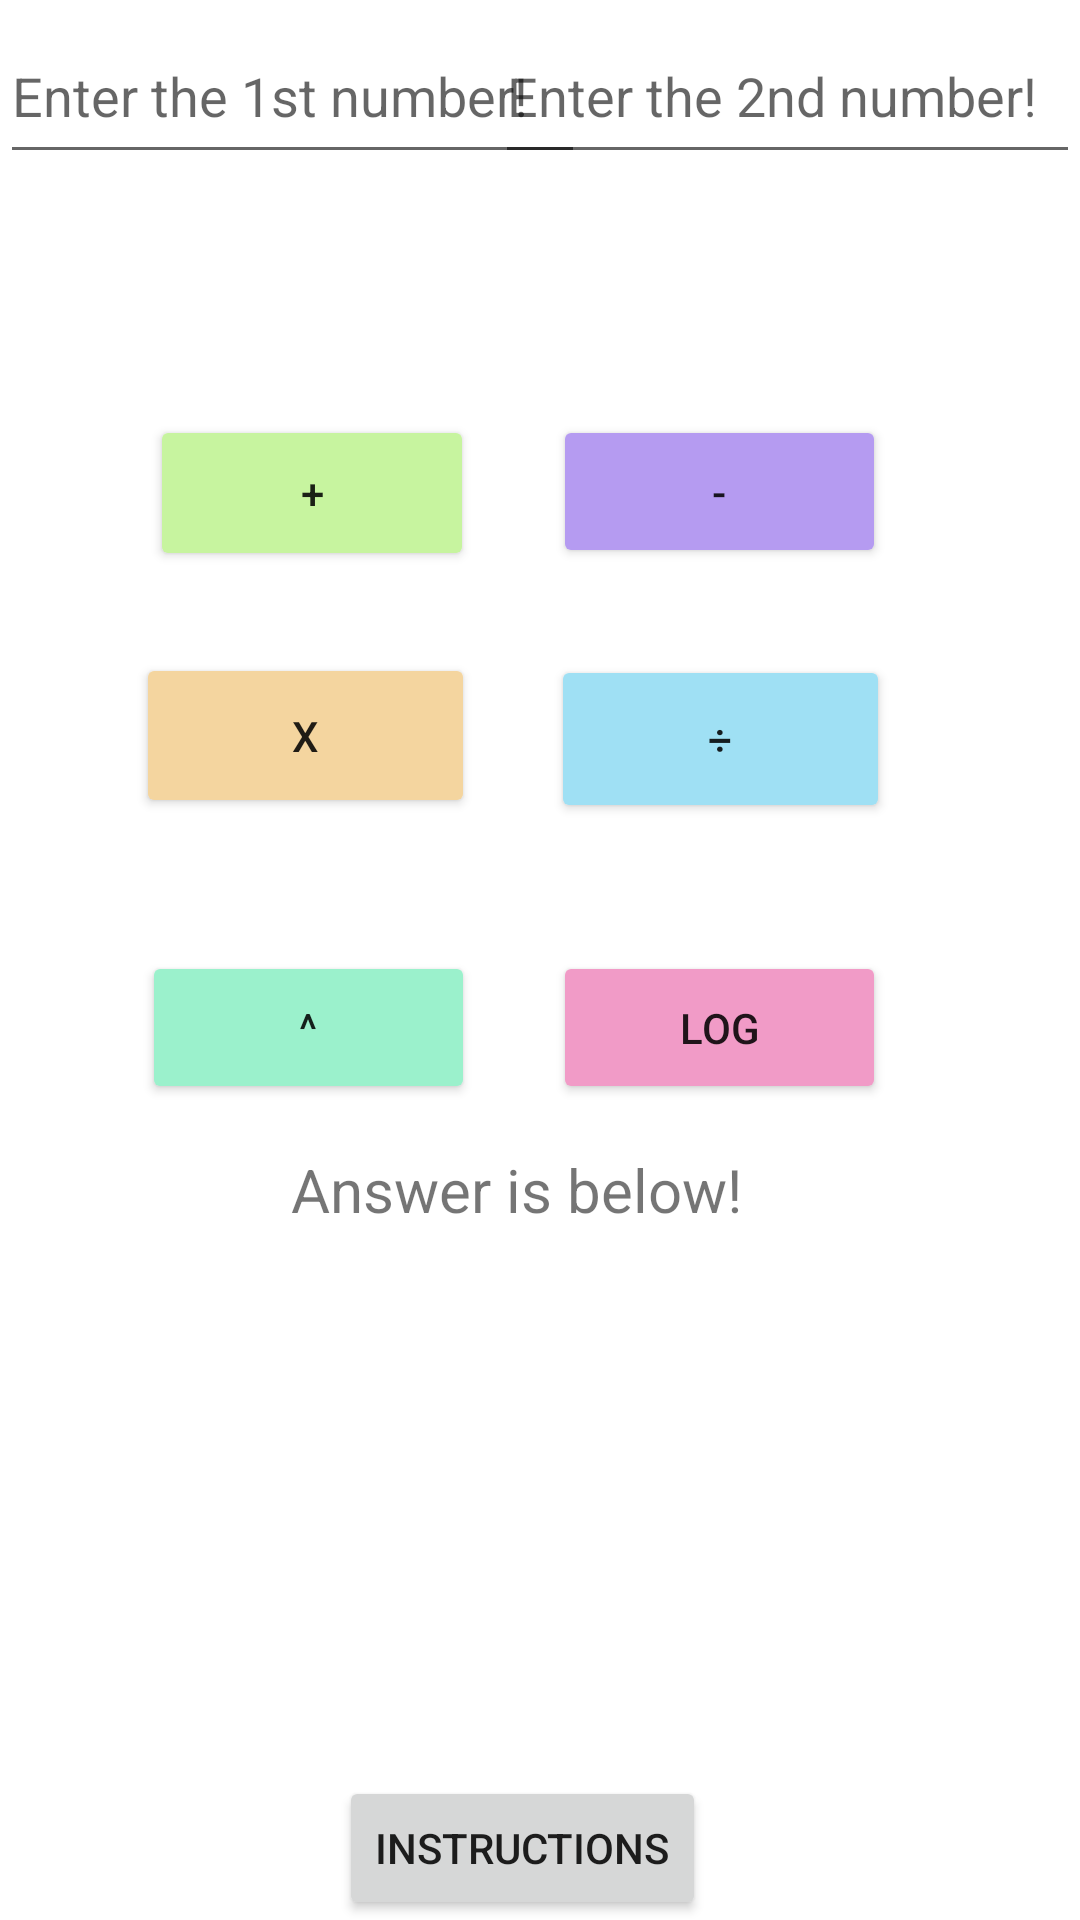

The Android layout XML behind this screen, and the referenced resources:
<!-- AndroidManifest.xml: application theme Theme.CalculatorApp -->
<!-- res/layout/activity_main.xml -->
<?xml version="1.0" encoding="utf-8"?>
<androidx.constraintlayout.widget.ConstraintLayout xmlns:android="http://schemas.android.com/apk/res/android"
    xmlns:app="http://schemas.android.com/apk/res-auto"
    xmlns:tools="http://schemas.android.com/tools"
    android:layout_width="match_parent"
    android:layout_height="match_parent"
    tools:context=".MainActivity">

    

    <EditText
        android:id="@+id/num1ET"
        android:layout_width="195dp"
        android:layout_height="55dp"
        android:ems="10"
        android:hint="Enter the 1st number!"
        android:inputType="phone"
        app:layout_constraintBottom_toBottomOf="parent"
        app:layout_constraintEnd_toEndOf="parent"
        app:layout_constraintHorizontal_bias="0.0"
        app:layout_constraintStart_toStartOf="parent"
        app:layout_constraintTop_toTopOf="parent"
        app:layout_constraintVertical_bias="0.005"
        />

    <EditText
        android:id="@+id/num2ET"
        android:layout_width="195dp"
        android:layout_height="55dp"
        android:ems="10"
        android:hint="Enter the 2nd number!"
        android:inputType="phone"
        app:layout_constraintBottom_toBottomOf="parent"
        app:layout_constraintEnd_toEndOf="parent"
        app:layout_constraintHorizontal_bias="1.0"
        app:layout_constraintStart_toEndOf="@+id/num1ET"
        app:layout_constraintTop_toTopOf="parent"
        app:layout_constraintVertical_bias="0.005" />

    <TextView
        android:id="@+id/resultTV"
        android:layout_width="239dp"
        android:layout_height="157dp"
        android:text=""
        android:textAlignment="center"
        android:textSize="34sp"
        app:layout_constraintBottom_toBottomOf="parent"
        app:layout_constraintEnd_toEndOf="parent"
        app:layout_constraintHorizontal_bias="0.436"
        app:layout_constraintStart_toStartOf="parent"
        app:layout_constraintTop_toTopOf="parent"
        app:layout_constraintVertical_bias="0.899" />

    <Button
        android:id="@+id/findSum"
        android:layout_width="108dp"
        android:layout_height="52dp"
        android:backgroundTint="@color/light_green"
        android:onClick="findSum"
        android:text="+"
        app:layout_constraintBottom_toBottomOf="parent"
        app:layout_constraintEnd_toEndOf="parent"
        app:layout_constraintHorizontal_bias="0.198"
        app:layout_constraintStart_toStartOf="parent"
        app:layout_constraintTop_toTopOf="parent"
        app:layout_constraintVertical_bias="0.235" />

    <Button
        android:id="@+id/findProd"
        android:layout_width="113dp"
        android:layout_height="55dp"
        android:backgroundTint="@color/creamsicle"
        android:onClick="findProd"
        android:text="x"
        app:layout_constraintBottom_toBottomOf="parent"
        app:layout_constraintEnd_toEndOf="parent"
        app:layout_constraintHorizontal_bias="0.184"
        app:layout_constraintStart_toStartOf="parent"
        app:layout_constraintTop_toTopOf="parent"
        app:layout_constraintVertical_bias="0.372" />

    <Button
        android:id="@+id/findQuot"
        android:layout_width="113dp"
        android:layout_height="56dp"
        android:backgroundTint="@color/sky"
        android:onClick="findQuot"
        android:text="÷"
        app:layout_constraintBottom_toBottomOf="parent"
        app:layout_constraintEnd_toEndOf="parent"
        app:layout_constraintHorizontal_bias="0.744"
        app:layout_constraintStart_toStartOf="parent"
        app:layout_constraintTop_toTopOf="parent"
        app:layout_constraintVertical_bias="0.374" />

    <Button
        android:id="@+id/findDiff"
        android:layout_width="111dp"
        android:layout_height="51dp"
        android:backgroundTint="@color/lavender"
        android:onClick="findDiff"
        android:text="-"
        app:layout_constraintBottom_toBottomOf="parent"
        app:layout_constraintEnd_toEndOf="parent"
        app:layout_constraintHorizontal_bias="0.74"
        app:layout_constraintStart_toStartOf="parent"
        app:layout_constraintTop_toTopOf="parent"
        app:layout_constraintVertical_bias="0.235" />

    <Button
        android:id="@+id/findExp"
        android:layout_width="111dp"
        android:layout_height="51dp"
        android:backgroundTint="@color/seafoam"
        android:onClick="findExp"
        android:text="^"
        app:layout_constraintBottom_toBottomOf="parent"
        app:layout_constraintEnd_toEndOf="parent"
        app:layout_constraintHorizontal_bias="0.19"
        app:layout_constraintStart_toStartOf="parent"
        app:layout_constraintTop_toTopOf="parent"
        app:layout_constraintVertical_bias="0.538" />

    <Button
        android:id="@+id/findLog"
        android:layout_width="111dp"
        android:layout_height="51dp"
        android:backgroundTint="@color/hot_pink"
        android:onClick="findLog"
        android:text="log"
        app:layout_constraintBottom_toBottomOf="parent"
        app:layout_constraintEnd_toEndOf="parent"
        app:layout_constraintHorizontal_bias="0.74"
        app:layout_constraintStart_toStartOf="parent"
        app:layout_constraintTop_toTopOf="parent"
        app:layout_constraintVertical_bias="0.538" />

    <TextView
        android:id="@+id/textView"
        android:layout_width="wrap_content"
        android:layout_height="wrap_content"
        android:text="Answer is below!"
        android:textSize="20sp"
        app:layout_constraintBottom_toBottomOf="parent"
        app:layout_constraintEnd_toEndOf="parent"
        app:layout_constraintHorizontal_bias="0.463"
        app:layout_constraintStart_toStartOf="parent"
        app:layout_constraintTop_toTopOf="parent"
        app:layout_constraintVertical_bias="0.625" />

    <Button
        android:id="@+id/button"
        android:layout_width="wrap_content"
        android:layout_height="wrap_content"
        android:onClick="switchScreens"
        android:text="Instructions"
        app:layout_constraintBottom_toBottomOf="parent"
        app:layout_constraintEnd_toEndOf="parent"
        app:layout_constraintHorizontal_bias="0.475"
        app:layout_constraintStart_toStartOf="parent"
        app:layout_constraintTop_toTopOf="parent"
        app:layout_constraintVertical_bias="1.0" />


</androidx.constraintlayout.widget.ConstraintLayout>
<!-- resources referenced by this layout -->
<resources>
  <color name="creamsicle">#F4D59F</color>
  <color name="hot_pink">#F19BC7</color>
  <color name="lavender">#B59BF1</color>
  <color name="light_green">#C7F49F</color>
  <color name="seafoam">#9BF1CC</color>
  <color name="sky">#9FE0F4</color>
  <style name="Theme.CalculatorApp" parent="Theme.MaterialComponents.DayNight.DarkActionBar">
          
          <item name="colorPrimary">@color/pink</item>
          <item name="colorPrimaryVariant">@color/light_green</item>
          <item name="colorOnPrimary">#75B6E0</item>
          
          <item name="colorSecondary">#EF8084</item>
          <item name="colorSecondaryVariant">@color/pink</item>
          <item name="colorOnSecondary">#F4D59F</item>
          
          <item name="android:statusBarColor" tools:targetApi="l">?attr/colorPrimaryVariant</item>
          
      </style>
  <color name="pink">#E79FF4</color>
</resources>
